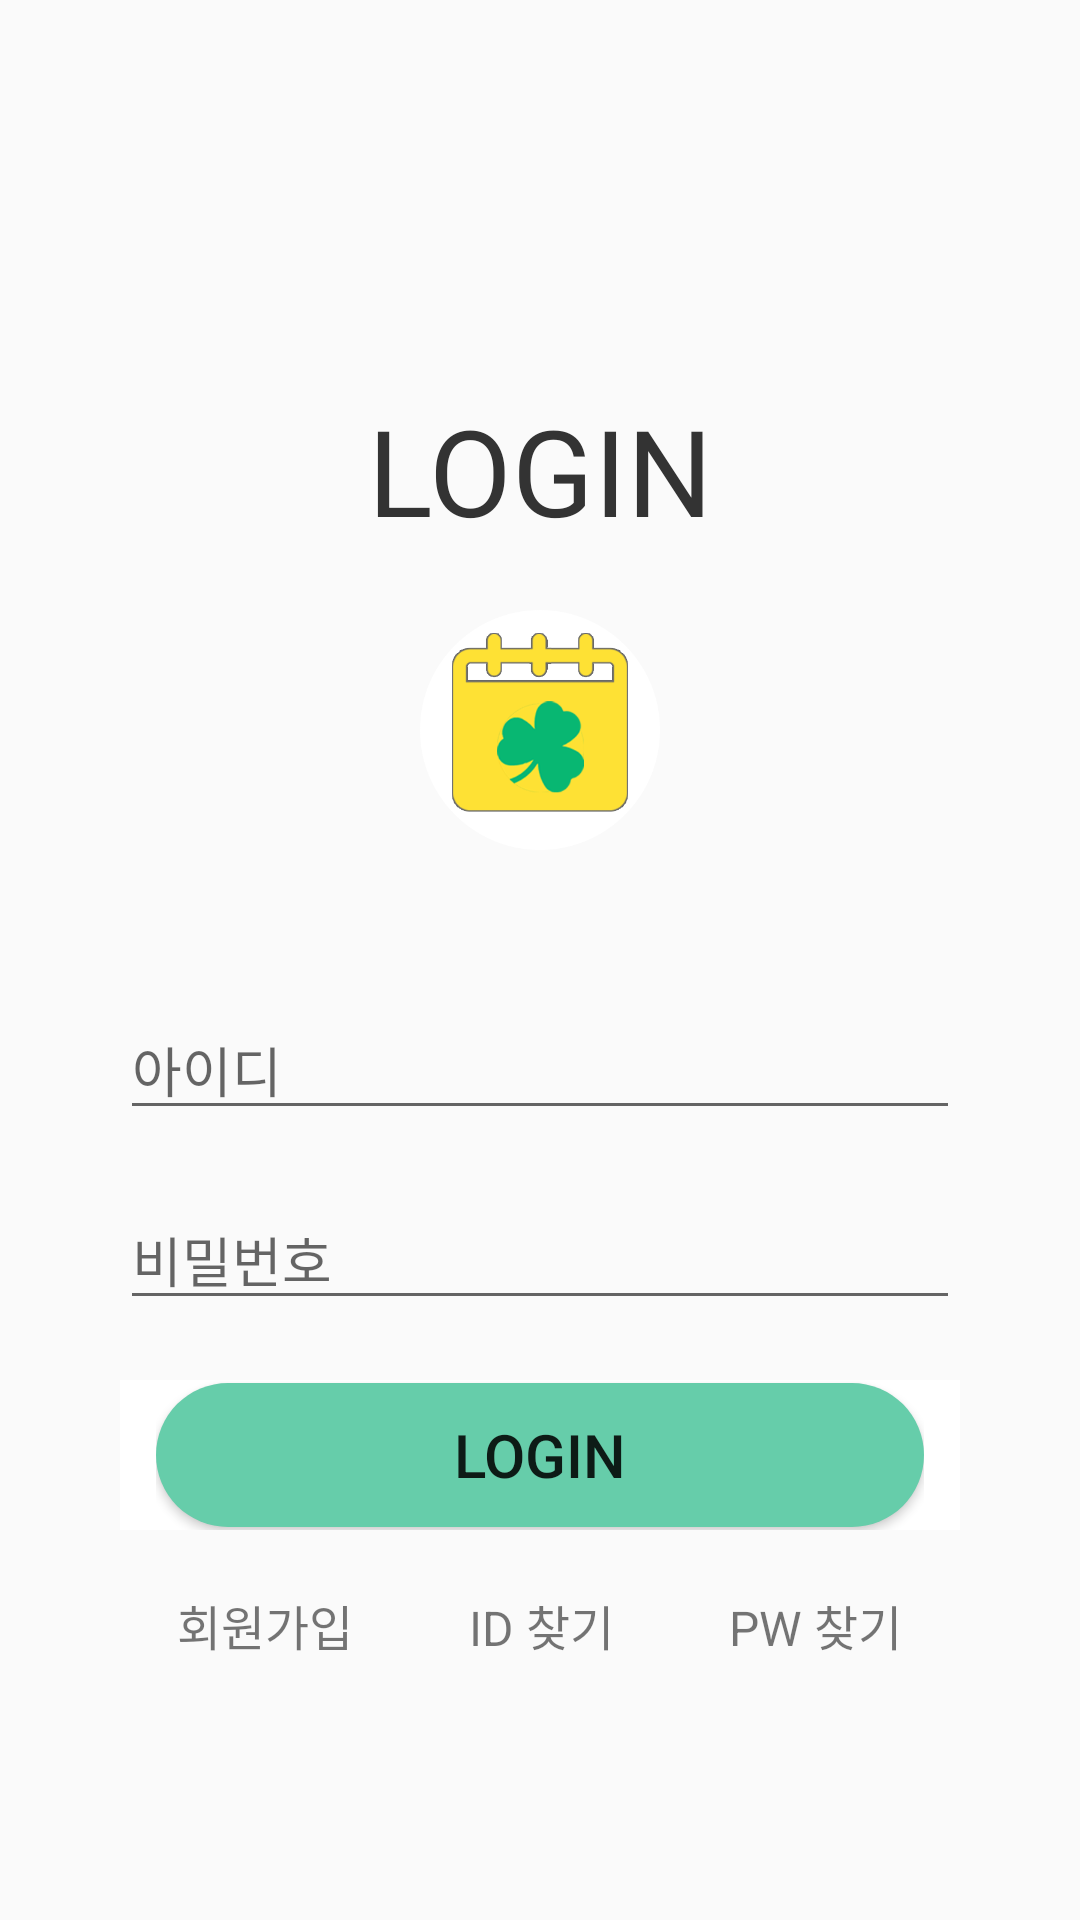

This screen was rendered from an Android layout file. Write that file and the resources it references.
<!-- AndroidManifest.xml: application theme Theme.Sample -->
<!-- res/layout/login.xml -->
<?xml version="1.0" encoding="utf-8"?>
<LinearLayout xmlns:android="http://schemas.android.com/apk/res/android"
    xmlns:app="http://schemas.android.com/apk/res-auto"
    android:layout_width="match_parent"
    android:layout_height="match_parent"
    android:orientation="vertical"
    android:paddingTop="100dp"
    android:paddingLeft="40dp"
    android:paddingRight="40dp">

    <TextView
        android:layout_width="match_parent"
        android:layout_height="wrap_content"
        android:text="LOGIN"
        android:textSize="40sp"
        android:gravity="center"
        android:textColor="#333"
        android:layout_marginBottom="20dp"
        android:layout_marginTop="30dp"/>

    <ImageView
        android:layout_width="match_parent"
        android:layout_height="80dp"
        android:src="@drawable/app_icon"
        android:layout_marginBottom="50dp"/>

    <EditText
        android:layout_width="match_parent"
        android:layout_height="wrap_content"
        android:ems="10"
        android:hint="아이디"
        android:layout_marginBottom="20dp"/>
    <EditText
        android:layout_width="match_parent"
        android:layout_height="wrap_content"
        android:ems="10"
        android:hint="비밀번호"
        android:layout_marginBottom="20dp"/>

    <RelativeLayout
        android:layout_width="match_parent"
        android:layout_height="50dp"
        android:layout_marginBottom="20dp"
        android:background="#FFFFFF"
        android:paddingLeft="12dp"
        android:paddingRight="12dp">


        <Button
            android:id="@+id/loginBtn"
            android:layout_width="match_parent"
            android:layout_height="wrap_content"
            android:layout_centerInParent="true"
            android:text="LOGIN"
            android:background="@drawable/btn"
            android:textSize="20sp" />


    </RelativeLayout>

    <LinearLayout
        android:layout_width="match_parent"
        android:layout_height="wrap_content"
        android:orientation="horizontal"
        android:weightSum="3"
        >

        <TextView
            android:layout_width="wrap_content"
            android:layout_height="wrap_content"
            android:text="회원가입"
            android:textSize="16sp"
            android:gravity="center"
            android:layout_weight="1"
            />

        <TextView
            android:layout_width="wrap_content"
            android:layout_height="wrap_content"
            android:text="ID 찾기"
            android:textSize="16sp"
            android:gravity="center"
            android:layout_weight="1"
            />
        <TextView
            android:layout_width="wrap_content"
            android:layout_height="wrap_content"
            android:text="PW 찾기"
            android:textSize="16sp"
            android:gravity="center"
            android:layout_weight="1"
            />
    </LinearLayout>


</LinearLayout>
<!-- resources referenced by this layout -->
<resources>
  <!-- drawable app_icon: png bitmap (drawable, 4339 bytes) -->
  <!-- drawable btn (drawable) -->
  <?xml version="1.0" encoding="utf-8"?>
  <selector xmlns:android="http://schemas.android.com/apk/res/android">
      <item>
          <shape
              android:shape="rectangle">
              <solid android:color="#66cdaa"/>
              <corners android:radius="100dp"/>
          </shape>
      </item>
  </selector>
  <style name="Theme.Sample" parent="Theme.AppCompat.Light">
          <item name="windowNoTitle">true</item>
          <item name="windowActionBar">false</item>
      </style>
</resources>
